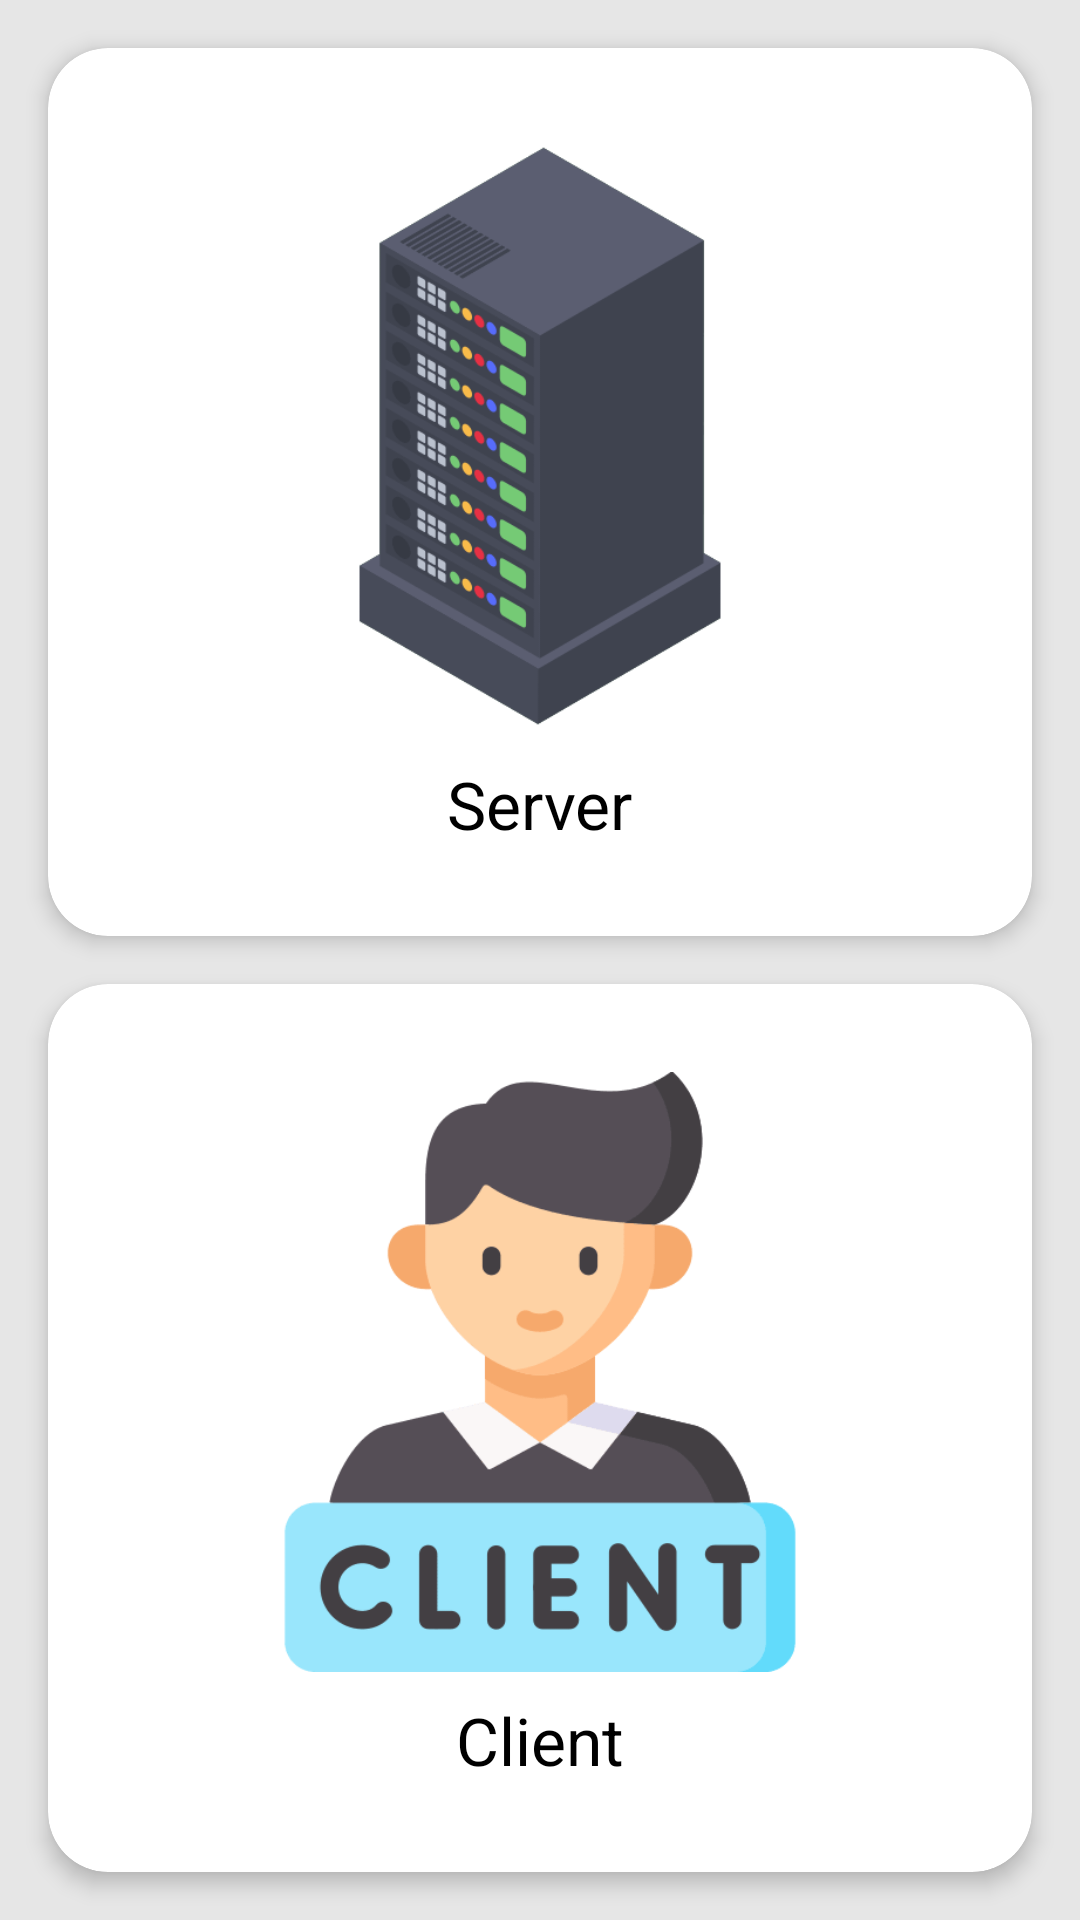

Here is an Android app screen rendered from its layout file. Give the layout XML and the strings, colors and styles it references.
<!-- AndroidManifest.xml: application theme Theme.VidioCall.NoActionBar -->
<!-- res/layout/activity_main.xml -->
<?xml version="1.0" encoding="utf-8"?>
<LinearLayout xmlns:android="http://schemas.android.com/apk/res/android"
    xmlns:tools="http://schemas.android.com/tools"
    android:layout_width="match_parent"
    android:layout_height="match_parent"
    xmlns:app="http://schemas.android.com/apk/res-auto"
    android:background="#E6E6E6"
    android:orientation="vertical"
    tools:context=".MainActivity">

    <androidx.cardview.widget.CardView
        android:id="@+id/btn_server"
        android:layout_weight="1"
        android:layout_width="match_parent"
        android:layout_height="0dp"
        app:cardElevation="4dp"
        app:cardCornerRadius="20dp"
        app:cardBackgroundColor="@color/white"
        android:layout_marginLeft="16dp"
        android:layout_marginTop="16dp"
        android:layout_marginRight="16dp"
        android:layout_marginBottom="8dp">

        <LinearLayout
            android:layout_width="match_parent"
            android:layout_height="match_parent"
            android:orientation="vertical"
            android:gravity="center">

            <ImageView
                android:layout_width="200dp"
                android:layout_height="200dp"
                android:src="@drawable/server" />

            <TextView
                android:layout_width="wrap_content"
                android:layout_height="wrap_content"
                android:text="Server"
                android:textColor="@color/black"
                android:textSize="22sp"
                android:layout_marginTop="8dp"/>

        </LinearLayout>

    </androidx.cardview.widget.CardView>

    <androidx.cardview.widget.CardView
        android:id="@+id/btn_claint"
        android:layout_weight="1"
        android:layout_width="match_parent"
        android:layout_height="0dp"
        app:cardElevation="4dp"
        app:cardCornerRadius="20dp"
        app:cardBackgroundColor="@color/white"
        android:layout_marginTop="8dp"
        android:layout_marginBottom="16dp"
        android:layout_marginLeft="16dp"
        android:layout_marginRight="16dp">

        <LinearLayout
            android:layout_width="match_parent"
            android:layout_height="match_parent"
            android:orientation="vertical"
            android:gravity="center">

            <ImageView
                android:layout_width="200dp"
                android:layout_height="200dp"
                android:src="@drawable/client" />

            <TextView
                android:layout_width="wrap_content"
                android:layout_height="wrap_content"
                android:text="Client"
                android:textColor="@color/black"
                android:textSize="22sp"
                android:layout_marginTop="8dp"/>

        </LinearLayout>

    </androidx.cardview.widget.CardView>


</LinearLayout>
<!-- resources referenced by this layout -->
<resources>
  <!-- drawable client: png bitmap (drawable, 7798 bytes) -->
  <!-- drawable server: png bitmap (drawable, 9661 bytes) -->
  <style name="Theme.VidioCall.NoActionBar" parent="Theme.MaterialComponents.DayNight.NoActionBar">
          
          <item name="colorPrimary">@color/purple_500</item>
          <item name="colorPrimaryVariant">@color/purple_700</item>
          <item name="colorOnPrimary">@color/white</item>
          
          <item name="colorSecondary">@color/purple_500</item>
          <item name="colorSecondaryVariant">@color/purple_500</item>
          <item name="colorOnSecondary">@color/black</item>
          
          <item name="android:statusBarColor" tools:targetApi="l">?attr/colorPrimaryVariant</item>
          
      </style>
  <!-- not gathered from this repository: default colours our renderer supplied (Android Studio template values) -->
  <color name="purple_500">#FF6200EE</color>
  <color name="purple_700">#FF3700B3</color>
  <color name="black">#FF000000</color>
  <color name="white">#FFFFFFFF</color>
</resources>
